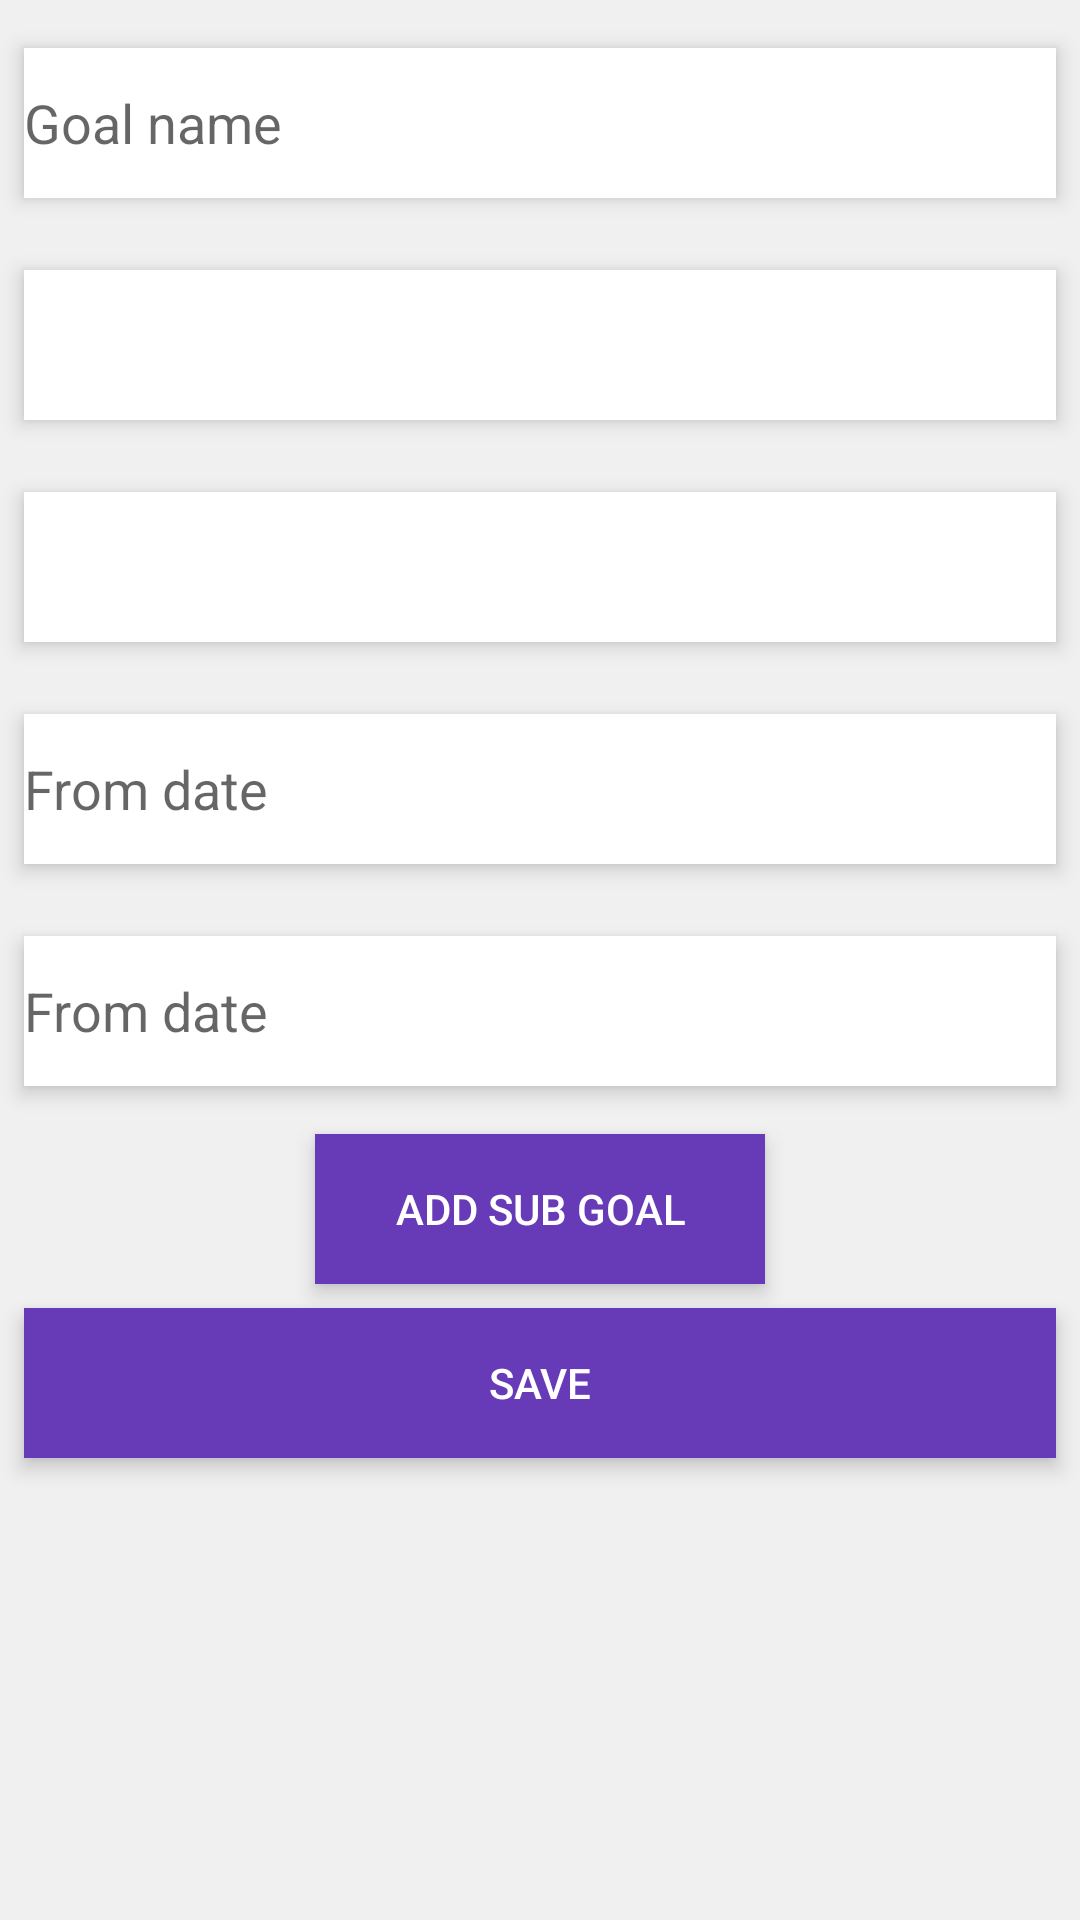

Write the Android layout XML for this screen, with the resource values it uses.
<!-- AndroidManifest.xml: application theme AppTheme -->
<!-- res/layout/content_add_goal.xml -->
<?xml version="1.0" encoding="utf-8"?>
<android.support.v4.widget.NestedScrollView xmlns:android="http://schemas.android.com/apk/res/android"
    xmlns:app="http://schemas.android.com/apk/res-auto"
    android:layout_width="match_parent"
    android:layout_height="match_parent"
    app:layout_behavior="@string/appbar_scrolling_view_behavior"
    android:background="#f0f0f0"
    android:fillViewport="true">

<RelativeLayout
    android:layout_width="match_parent"
    android:layout_height="match_parent">


    <TextView android:id="@+id/goal_id"
        android:layout_width="wrap_content"
        android:layout_height="wrap_content"
        android:visibility="invisible"/>
    <FrameLayout android:id="@+id/add_goal_frame_1"
        android:layout_width="match_parent"
        android:layout_height="50dp"
        android:background="#fff"
        android:elevation="4dp"
        android:layout_marginLeft="8dp"
        android:layout_marginRight="8dp"
        android:layout_marginBottom="16dp"
        android:layout_marginTop="16dp">
        <EditText
            android:id="@+id/add_goal_goal_name"
            android:layout_width="match_parent"
            android:layout_height="match_parent"
            android:hint="Goal name"
            android:inputType="text"
            android:background="#fff"
            />
    </FrameLayout>
    <FrameLayout android:id="@+id/add_goal_frame_2"
        android:layout_width="match_parent"
        android:layout_height="50dp"
        android:background="#fff"
        android:elevation="4dp"
        android:layout_marginLeft="8dp"
        android:layout_marginRight="8dp"
        android:layout_marginBottom="16dp"
        android:layout_marginTop="8dp"
        android:layout_below="@+id/add_goal_frame_1">
        <Spinner
            android:id="@+id/add_goal_category"
            android:layout_width="match_parent"
            android:layout_height="match_parent"
            android:background="#fff"
            />
    </FrameLayout>
    <FrameLayout android:id="@+id/add_goal_frame_3"
        android:layout_width="match_parent"
        android:layout_height="50dp"
        android:background="#fff"
        android:elevation="4dp"
        android:layout_marginLeft="8dp"
        android:layout_marginRight="8dp"
        android:layout_marginBottom="16dp"
        android:layout_marginTop="8dp"
        android:layout_below="@+id/add_goal_frame_2">
        <Spinner
            android:id="@+id/add_goal_duration"
            android:layout_width="match_parent"
            android:layout_height="match_parent"
            android:background="#fff"
            />
    </FrameLayout>
    <FrameLayout android:id="@+id/add_goal_frame_4"
        android:layout_width="match_parent"
        android:layout_height="50dp"
        android:background="#fff"
        android:elevation="4dp"
        android:layout_marginLeft="8dp"
        android:layout_marginRight="8dp"
        android:layout_marginBottom="16dp"
        android:layout_marginTop="8dp"
        android:layout_below="@+id/add_goal_frame_3">
        <EditText  android:id="@+id/add_goal_from_date"
            android:layout_width="match_parent"
            android:layout_height="match_parent"
            android:inputType="none"
            android:focusable="false"
            android:onClick="showDatePickerDialog"
            android:hint="From date"
            android:background="#fff"/>
    </FrameLayout>
    <FrameLayout android:id="@+id/add_goal_frame_5"
        android:layout_width="match_parent"
        android:layout_height="50dp"
        android:background="#fff"
        android:elevation="4dp"
        android:layout_marginLeft="8dp"
        android:layout_marginRight="8dp"
        android:layout_marginBottom="16dp"
        android:layout_marginTop="8dp"
        android:layout_below="@+id/add_goal_frame_4">
        <EditText  android:id="@+id/add_goal_to_date"
            android:layout_width="match_parent"
            android:layout_height="match_parent"
            android:inputType="none"
            android:focusable="false"
            android:onClick="showDatePickerDialog2"
            android:hint="From date"
            android:background="#fff"/>
    </FrameLayout>
    <FrameLayout android:id="@+id/add_goal_frame_6"
        android:layout_width="150dp"
        android:layout_height="50dp"
        android:background="@color/colorPrimary"
        android:elevation="4dp"
        android:layout_marginLeft="8dp"
        android:layout_marginRight="8dp"
        android:layout_marginBottom="8dp"
        android:layout_below="@+id/add_goal_frame_5"
        android:layout_centerVertical="true"
        android:layout_centerHorizontal="true"
        >
        <Button
            android:layout_width="match_parent"
            android:layout_height="match_parent"
            android:onClick="addSubGoal"
            android:background="@color/colorPurpleDark"
            android:text="Add sub goal"
            />
    </FrameLayout>


        <android.support.v7.widget.RecyclerView android:id="@+id/add_goal_subgoal_list"
            android:layout_width="match_parent"
            android:layout_height="wrap_content"
            android:layout_below="@+id/add_goal_frame_6"
            ></android.support.v7.widget.RecyclerView>

    <FrameLayout android:id="@+id/add_goal_frame_7"
        android:layout_width="match_parent"
        android:layout_height="50dp"
        android:background="@color/colorPrimary"
        android:elevation="4dp"
        android:layout_marginLeft="8dp"
        android:layout_marginRight="8dp"
        android:layout_marginBottom="8dp"
        android:layout_below="@+id/add_goal_subgoal_list"
        android:layout_centerVertical="true"
        android:layout_centerHorizontal="true"
        >

    <Button
        android:layout_width="match_parent"
        android:layout_height="match_parent"
        android:onClick="saveGoal"
        android:background="@color/colorPurpleDark"
        android:text="Save"
        />
    </FrameLayout>

</RelativeLayout>

</android.support.v4.widget.NestedScrollView>
<!-- resources referenced by this layout -->
<resources>
  <color name="colorPrimary">#3F51B5</color>
  <color name="colorPurpleDark">#673AB7</color>
  <style name="AppTheme" parent="Theme.AppCompat.Light.NoActionBar">
          
          
          <item name="colorAccent">@color/colorPurple</item>
          <item name="toolbarStyle">@style/AppTheme.ToolbarStyle</item>
          
        <item name="android:buttonStyle">@style/myButton</item>
        <item name="windowActionBar">false</item>
        <item name="windowNoTitle">true</item>
        <item name="actionButtonStyle">@style/myActionButtonStyle</item>
        <item name="android:textColorSecondary">@android:color/white</item>
        <item name="android:textAppearanceButton">@style/TextAppearance.AppCompat.Button.Custom</item>
  
    </style>
  <color name="colorPurple">#9575CD</color>
  <style name="AppTheme.ToolbarStyle" parent="Base.Theme.AppCompat.Light.DarkActionBar">
          <item name="android:background">@color/colorPurpleDark</item>
         <item name="titleTextColor">@android:color/white</item>
         <item name="titleTextAppearance">@style/TextAppearance.AppCompat.Widget.ActionBar.Title</item>
  
     </style>
  <style name="myButton" parent="Widget.AppCompat.Button">
            <item name="android:background">@drawable/button_shape</item>
        <item name="background">@drawable/button_shape</item>
  
    </style>
  <style name="myActionButtonStyle" parent="Widget.AppCompat.ActionButton">
        <item name="android:minWidth">30dp</item>
        <item name="android:maxWidth">48dp</item>
        <item name="android:width">38dp</item>
        <item name="android:gravity">center_vertical</item>
  
    </style>
  <style name="TextAppearance.AppCompat.Button.Custom">
        <item name="android:textColor">@android:color/white</item>
        <item name="android:colorBackground">@color/colorPurpleDark</item>
  
    </style>
  <!-- drawable button_shape (drawable) -->
  <?xml version="1.0" encoding="utf-8"?>
  <shape xmlns:android="http://schemas.android.com/apk/res/android"
      android:shape="rectangle">
  
      <corners
          android:radius="14dp"
          />
      <gradient
          android:angle="45"
          android:centerX="35%"
          android:centerColor="#9C27B0"
          android:startColor="#9C27B0"
          android:endColor="#9C27B0"
          android:type="linear"
          />
      <padding
          android:left="0dp"
          android:top="0dp"
          android:right="0dp"
          android:bottom="0dp"
          />
      <size
          android:width="270dp"
          android:height="60dp"
          />
      <stroke
          android:width="3dp"
          android:color="#878787"
          />
  </shape>
</resources>
